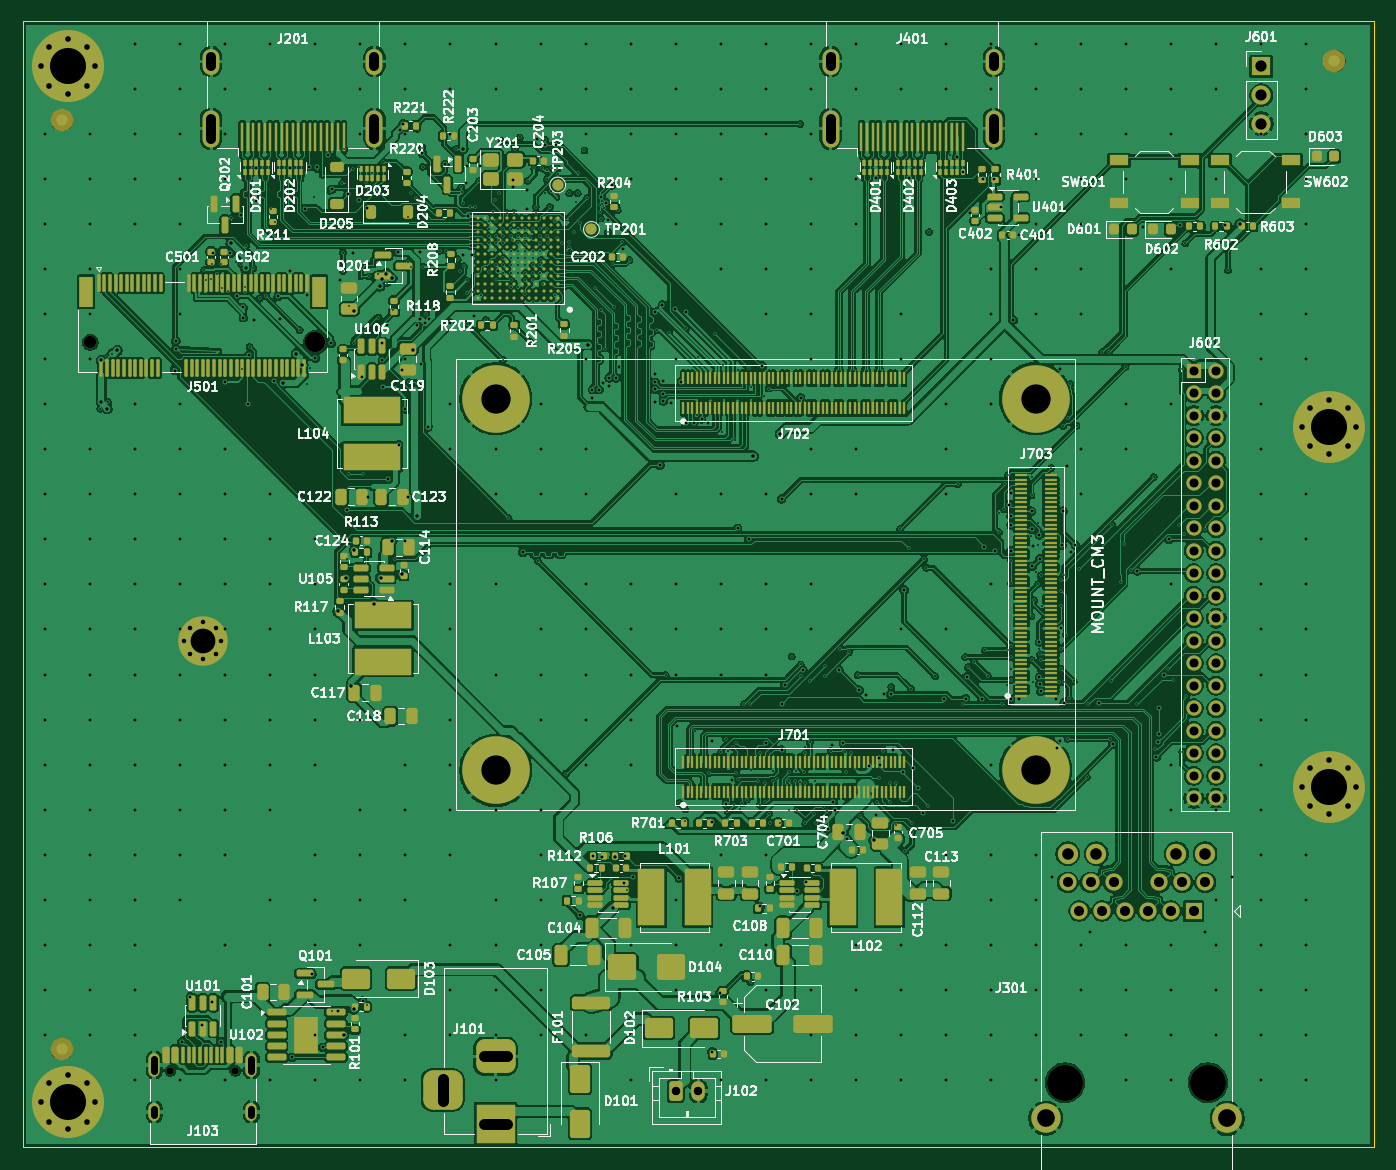
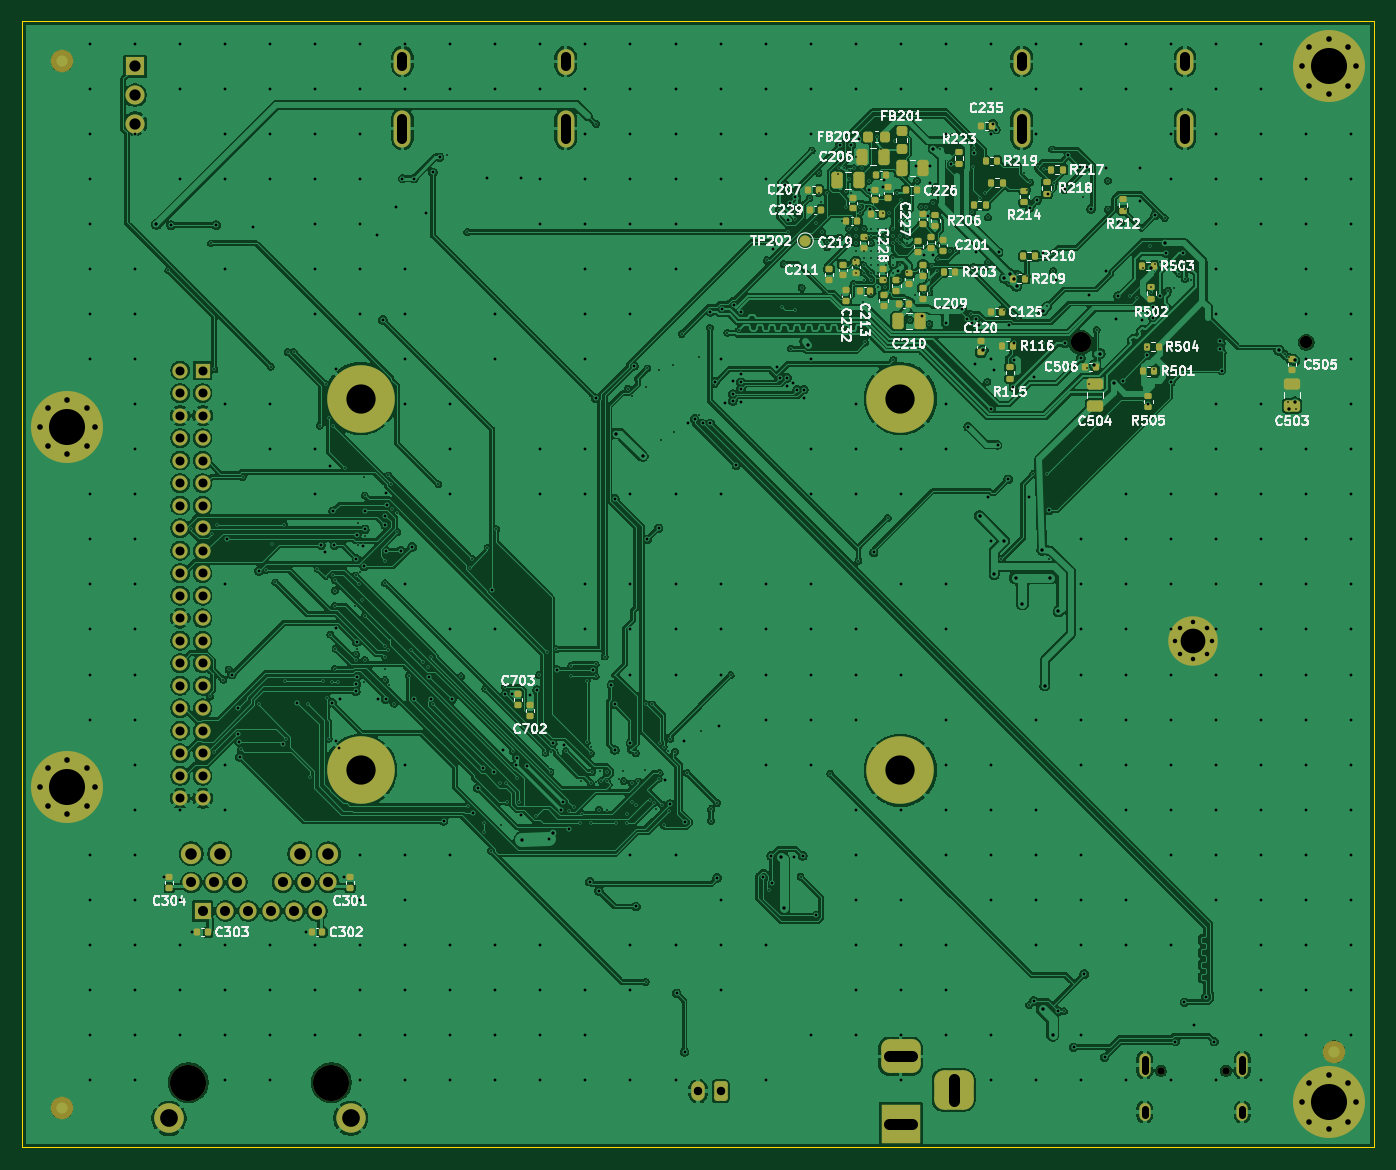
Circuit board: 11 layer files. Board 120.0 x 100.0 mm.
- bottom_copper: relay-B_Cu.gbl (536839 bytes)
- bottom_mask: relay-B_Mask.gbs (11848 bytes)
- paste: relay-B_Paste.gbp (6955 bytes)
- bottom_silk: relay-B_Silkscreen.gbo (134367 bytes)
- outline: relay-Edge_Cuts.gm1 (604 bytes)
- top_copper: relay-F_Cu.gtl (793206 bytes)
- top_mask: relay-F_Mask.gts (33689 bytes)
- paste: relay-F_Paste.gtp (28902 bytes)
- top_silk: relay-F_Silkscreen.gto (272338 bytes)
- drill: relay-NPTH.drl (604 bytes)
- drill: relay-PTH.drl (17217 bytes)

=== bottom_copper: relay-B_Cu.gbl (536839 bytes, source omitted) ===
=== bottom_mask: relay-B_Mask.gbs (11848 bytes, source omitted) ===
=== paste: relay-B_Paste.gbp (6955 bytes, source omitted) ===
=== bottom_silk: relay-B_Silkscreen.gbo (134367 bytes, source omitted) ===
=== outline: relay-Edge_Cuts.gm1 ===
%TF.GenerationSoftware,KiCad,Pcbnew,10.0.7*%
%TF.CreationDate,2026-10-24T21:20:39-07:00*%
%TF.ProjectId,relay,72656c61-792e-46b6-9963-61645f706362,rev?*%
%TF.SameCoordinates,Original*%
%TF.FileFunction,Profile,NP*%
%FSLAX46Y46*%
G04 Gerber Fmt 4.6, Leading zero omitted, Abs format (unit mm)*
G04 Created by KiCad (PCBNEW 10.0.7) date 2026-10-24 21:20:39*
%MOMM*%
%LPD*%
G01*
G04 APERTURE LIST*
%TA.AperFunction,Profile*%
%ADD10C,0.100000*%
%TD*%
G04 APERTURE END LIST*
D10*
X30000000Y-30000000D02*
X150000000Y-30000000D01*
X150000000Y-130000000D01*
X30000000Y-130000000D01*
X30000000Y-30000000D01*
M02*

=== top_copper: relay-F_Cu.gtl (793206 bytes, source omitted) ===
=== top_mask: relay-F_Mask.gts (33689 bytes, source omitted) ===
=== paste: relay-F_Paste.gtp (28902 bytes, source omitted) ===
=== top_silk: relay-F_Silkscreen.gto (272338 bytes, source omitted) ===
=== drill: relay-NPTH.drl ===
M48
; DRILL file KiCad 10.0.7 date 2026-10-24T21:20:39
; FORMAT={-:-/ absolute / metric / decimal}
; #@! TF.CreationDate,2026-10-24T21:20:39-07:00
; #@! TF.GenerationSoftware,Kicad,Pcbnew,10.0.7
; #@! TF.FileFunction,NonPlated,1,4,NPTH
FMAT,2
METRIC
; #@! TA.AperFunction,NonPlated,NPTH,ComponentDrill
T1C0.650
; #@! TA.AperFunction,NonPlated,NPTH,ComponentDrill
T2C1.100
; #@! TA.AperFunction,NonPlated,NPTH,ComponentDrill
T3C1.800
; #@! TA.AperFunction,NonPlated,NPTH,ComponentDrill
T4C3.200
%
G90
G05
T1
X43.11Y-123.2
X48.89Y-123.2
T2
X36.0Y-58.5
T3
X56.0Y-58.5
T4
X122.57Y-124.24
X135.27Y-124.24
M30

=== drill: relay-PTH.drl (17217 bytes, source omitted) ===
